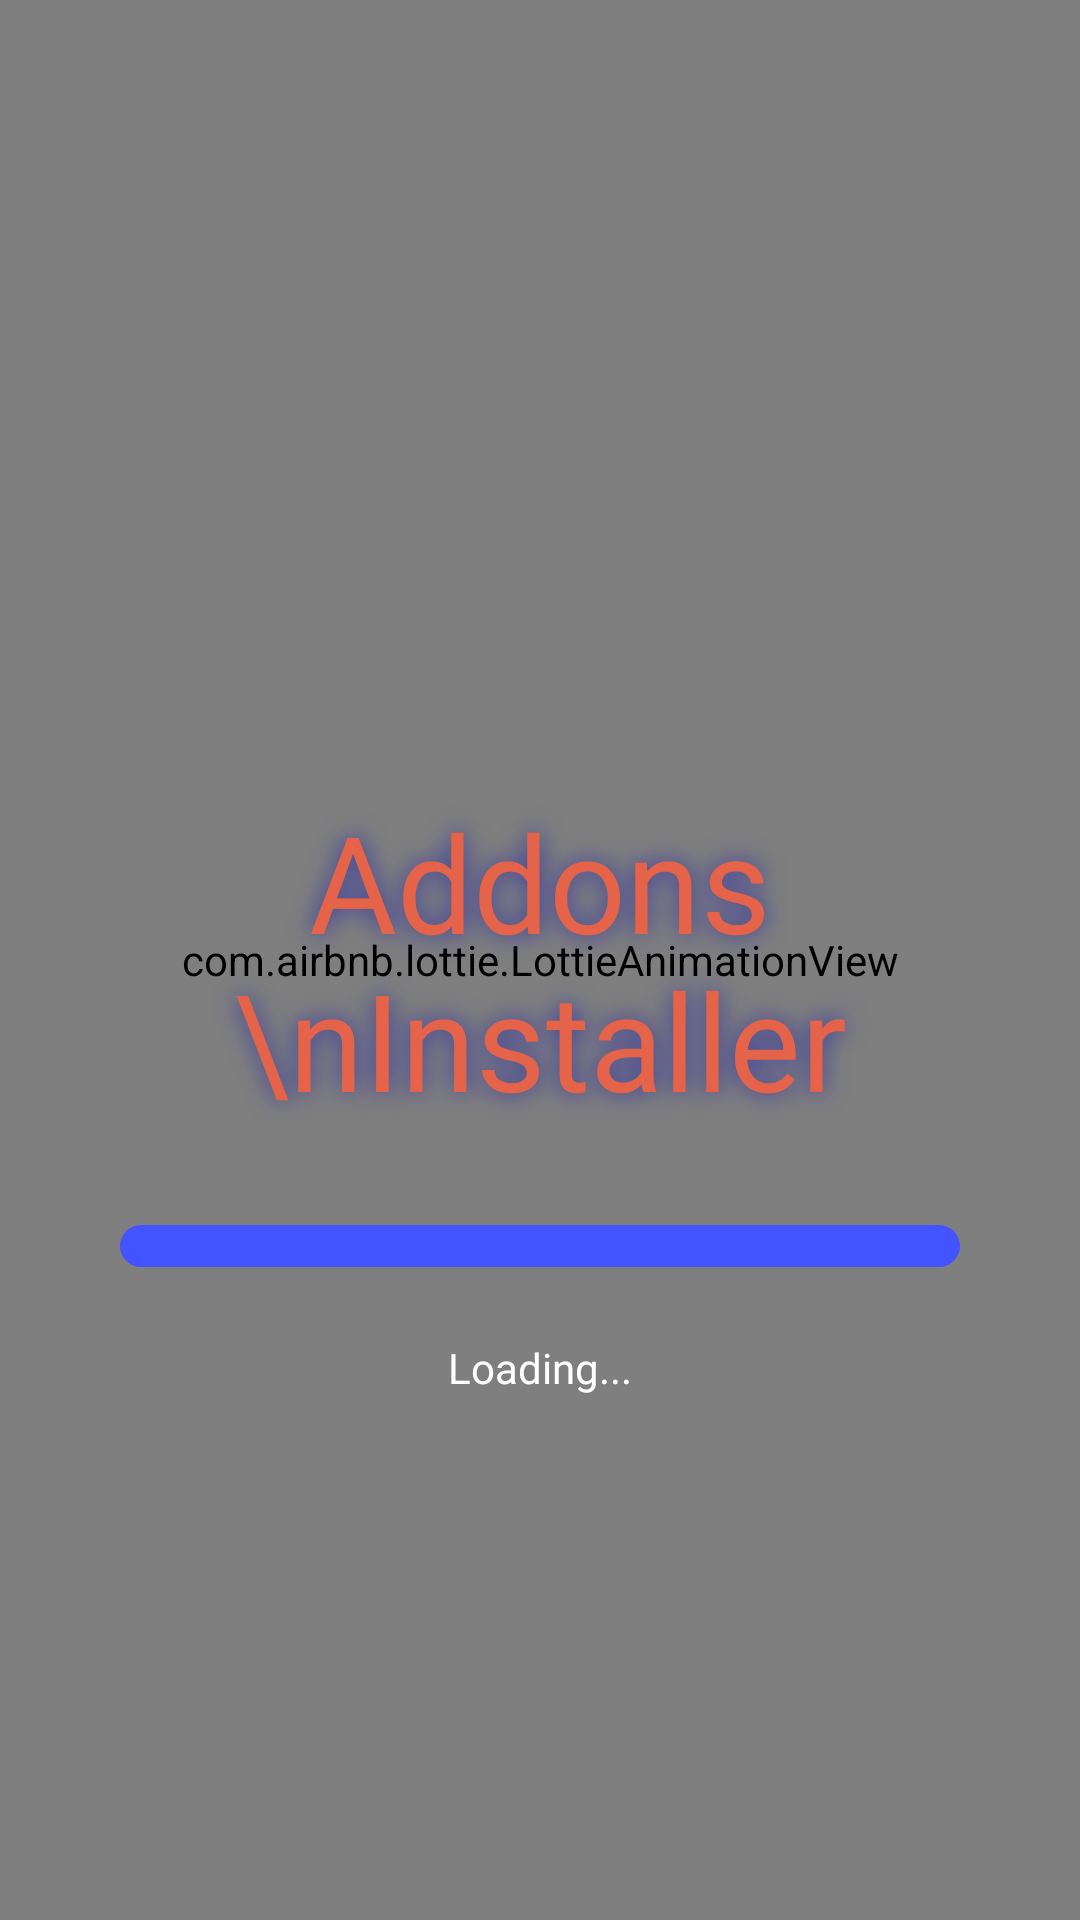

Here is an Android app screen rendered from its layout file. Give the layout XML and the strings, colors and styles it references.
<!-- AndroidManifest.xml: application theme Theme.MineCraft -->
<!-- res/layout/fragment_splash_screen.xml -->
<?xml version="1.0" encoding="utf-8"?>
<androidx.constraintlayout.widget.ConstraintLayout xmlns:android="http://schemas.android.com/apk/res/android"
    xmlns:app="http://schemas.android.com/apk/res-auto"
    xmlns:tools="http://schemas.android.com/tools"
    android:background="@drawable/bg_main"
    android:layout_width="match_parent"
    android:layout_height="match_parent">

    <com.airbnb.lottie.LottieAnimationView
        android:layout_width="match_parent"
        android:layout_height="match_parent"
        android:scaleType="fitXY"
        android:id="@+id/lottie"
        app:lottie_autoPlay="true"
        app:lottie_loop="true"
        app:lottie_rawRes="@raw/cubes"
        app:lottie_imageAssetsFolder="images/"
        app:layout_constraintBottom_toBottomOf="parent"
        app:layout_constraintEnd_toEndOf="parent"
        app:layout_constraintStart_toStartOf="parent"
        app:layout_constraintTop_toTopOf="parent">
    </com.airbnb.lottie.LottieAnimationView>
    <TextView
        android:id="@+id/view_snack"
        android:layout_width="wrap_content"
        android:layout_height="wrap_content"
        android:gravity="center"
        android:text="Addons \nInstaller"
        android:textColor="@color/orange"
        android:shadowRadius="20"
        android:shadowColor="@color/splash_stroke"
        android:textSize="45sp"
        android:fontFamily="@font/regular_alt"
        app:layout_constraintBottom_toBottomOf="parent"
        app:layout_constraintEnd_toEndOf="parent"
        app:layout_constraintStart_toStartOf="parent"
        app:layout_constraintTop_toTopOf="parent" />

    <ProgressBar
        android:id="@+id/progressBar"
        style="?android:attr/progressBarStyleHorizontal"
        android:layout_width="280dp"
        android:layout_height="14dp"
        android:layout_marginTop="32dp"
        android:progressDrawable="@drawable/progress"
        android:scaleY="1"
        app:layout_constraintEnd_toEndOf="parent"
        app:layout_constraintStart_toStartOf="parent"
        app:layout_constraintTop_toBottomOf="@+id/view_snack"
        tools:secondaryProgress="50" />

    <TextView
        android:id="@+id/textView3"
        android:layout_width="wrap_content"
        android:layout_height="wrap_content"
        android:layout_marginTop="1dp"
        tools:text="100 %"
        android:textSize="12sp"
        android:textColor="@color/white"
        android:fontFamily="@font/regular_bmg"
        app:layout_constraintBottom_toBottomOf="@+id/progressBar"
        app:layout_constraintEnd_toEndOf="parent"
        app:layout_constraintStart_toStartOf="parent"
        app:layout_constraintTop_toTopOf="@+id/progressBar" />

    <TextView
        android:id="@+id/textView4"
        android:layout_width="wrap_content"
        android:layout_height="wrap_content"
        android:layout_marginTop="24dp"
        android:textColor="@color/white"
        android:fontFamily="@font/regular_bmg"
        android:text="Loading..."
        app:layout_constraintEnd_toEndOf="parent"
        app:layout_constraintStart_toStartOf="parent"
        app:layout_constraintTop_toBottomOf="@+id/progressBar" />

</androidx.constraintlayout.widget.ConstraintLayout>
<!-- resources referenced by this layout -->
<resources>
  <color name="orange">#E56349</color>
  <color name="splash_stroke">#3434A0</color>
  <color name="white">#FFFFFFFF</color>
  <!-- drawable bg_main (drawable) -->
  <?xml version="1.0" encoding="utf-8"?>
  <shape xmlns:android="http://schemas.android.com/apk/res/android"
      android:shape="rectangle">
      <gradient
          android:angle="270"
          android:startColor="#0E064F"
          android:endColor="#4D52D4"
          android:type="linear"/>
  </shape>
  <!-- drawable progress (drawable) -->
  <?xml version="1.0" encoding="utf-8"?>
  <layer-list xmlns:android="http://schemas.android.com/apk/res/android">
      <item android:id="@android:id/background">
          <shape>
              <corners android:radius="20dp"/>
              <solid android:color="@color/main_bg"/>
          </shape>
      </item>
  
      <item android:id="@android:id/progress">
          <clip>
              <scale android:scaleWidth="100%">
              <shape>
                  <corners android:radius="132dp"/>
                  <solid android:color="@color/orange"/>
              </shape>
              </scale>
          </clip>
      </item>
  
  </layer-list>
  <style name="Theme.MineCraft" parent="Theme.AppCompat.DayNight.NoActionBar">
          
          <item name="colorPrimary">@color/purple_500</item>
          <item name="colorPrimaryVariant">@color/purple_700</item>
          <item name="colorOnPrimary">@color/white</item>
          
          <item name="colorSecondary">@color/teal_200</item>
          <item name="colorSecondaryVariant">@color/teal_700</item>
          <item name="colorOnSecondary">@color/black</item>
          
          <item name="android:statusBarColor" tools:targetApi="l">?attr/colorPrimaryVariant</item>
      </style>
  <color name="main_bg">#4353FF</color>
  <color name="purple_500">#FF6200EE</color>
  <color name="purple_700">#FF3700B3</color>
  <color name="teal_200">#FF03DAC5</color>
  <color name="teal_700">#FF018786</color>
  <color name="black">#FF000000</color>
</resources>
